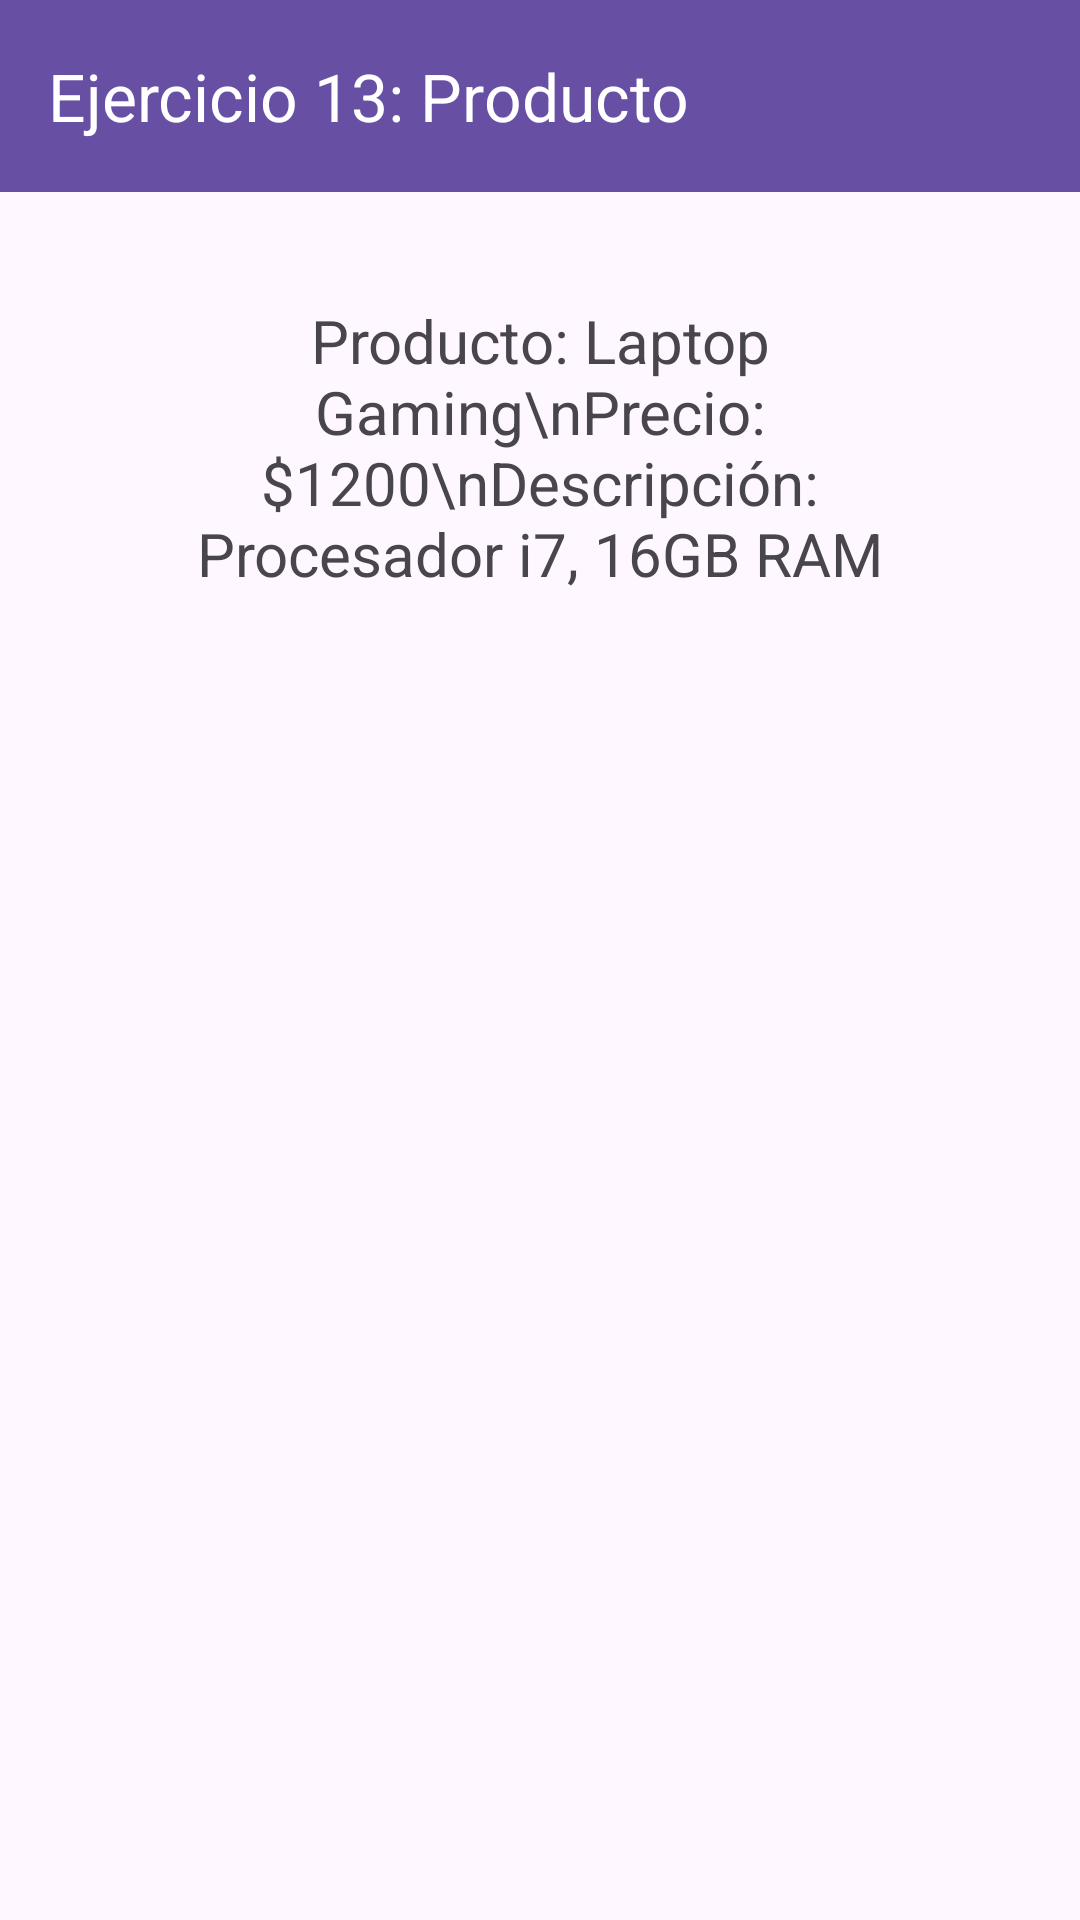

Produce the Android XML layout that renders to this screen, including the resource entries it uses.
<!-- AndroidManifest.xml: application theme Theme.EjerciciosAndroidIntents -->
<!-- res/layout/activity_ejercicio13_main.xml -->
<?xml version="1.0" encoding="utf-8"?>
<LinearLayout xmlns:android="http://schemas.android.com/apk/res/android"
    xmlns:app="http://schemas.android.com/apk/res-auto"
    android:layout_width="match_parent"
    android:layout_height="match_parent"
    android:orientation="vertical">

    <androidx.appcompat.widget.Toolbar
        android:id="@+id/toolbarEj13"
        android:layout_width="match_parent"
        android:layout_height="wrap_content"
        android:background="?attr/colorPrimary"
        app:title="Ejercicio 13: Producto"
        app:titleTextColor="@android:color/white" />

    <LinearLayout
        android:layout_width="match_parent"
        android:layout_height="match_parent"
        android:orientation="vertical"
        android:padding="20dp"
        android:gravity="center_horizontal">

        <TextView
            android:id="@+id/textoProductoEj13"
            android:layout_width="match_parent"
            android:layout_height="wrap_content"
            android:text="Producto: Laptop Gaming\nPrecio: $1200\nDescripción: Procesador i7, 16GB RAM"
            android:textSize="20sp"
            android:gravity="center"
            android:padding="16dp" />
    </LinearLayout>
</LinearLayout>
<!-- resources referenced by this layout -->
<resources>
  <style name="Theme.EjerciciosAndroidIntents" parent="Base.Theme.EjerciciosAndroidIntents" />
  <style name="Base.Theme.EjerciciosAndroidIntents" parent="Theme.Material3.DayNight.NoActionBar">
          
          
      </style>
</resources>
